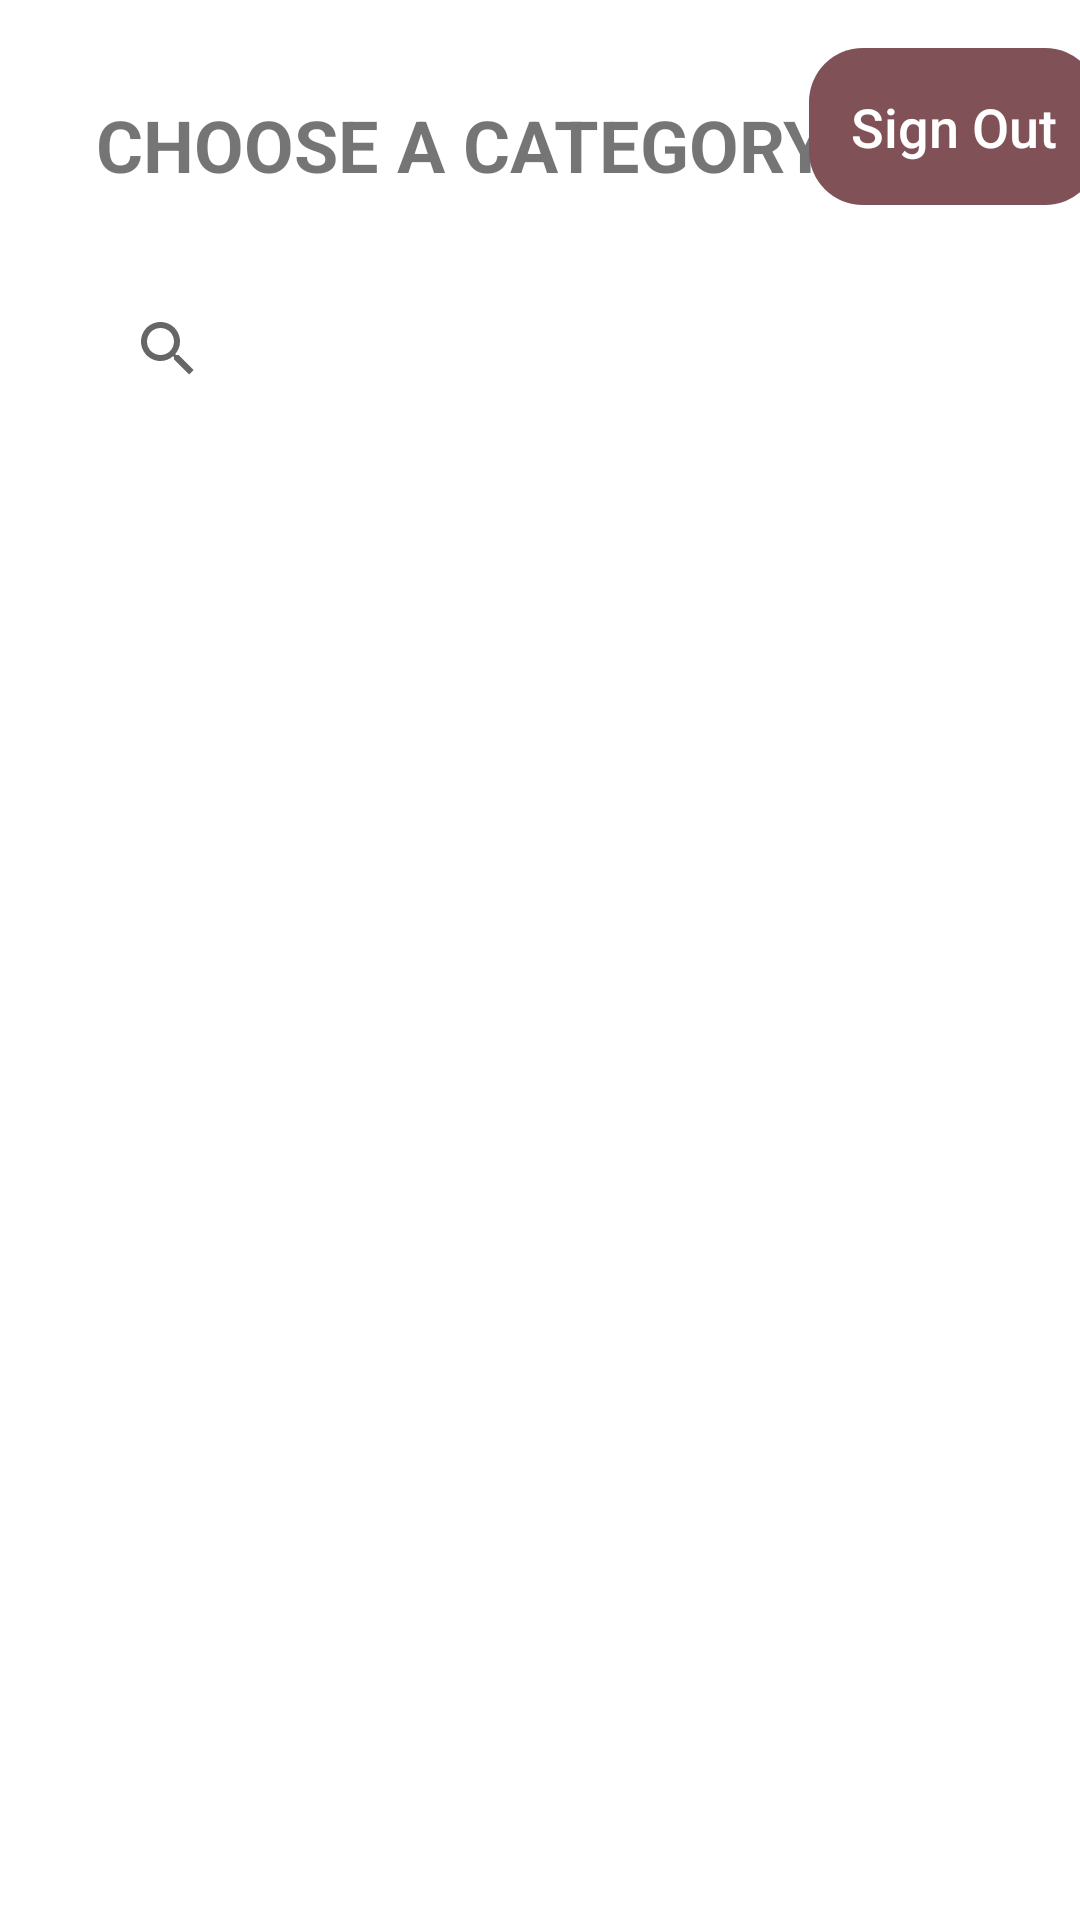

The Android layout XML behind this screen, and the referenced resources:
<!-- AndroidManifest.xml: application theme Theme.TriviaProject -->
<!-- res/layout/fragment_categories.xml -->
<?xml version="1.0" encoding="utf-8"?>
<layout xmlns:android="http://schemas.android.com/apk/res/android"
    xmlns:app="http://schemas.android.com/apk/res-auto"
    xmlns:tools="http://schemas.android.com/tools"
    tools:context=".categories.CategoriesFragment">

    <data>
        <variable
            name="viewModel"
            type="com.example.triviaproject.categories.CategoriesViewModel" />
    </data>

    <androidx.constraintlayout.widget.ConstraintLayout
        android:layout_width="match_parent"
        android:layout_height="match_parent"
        android:gravity="center_horizontal">

        <TextView
            android:id="@+id/choose_category_text"
            android:layout_width="wrap_content"
            android:layout_height="wrap_content"
            android:layout_marginStart="@dimen/extra_large_margin"
            android:layout_marginTop="@dimen/extra_large_margin"
            android:text="@string/choose_category"
            android:textAllCaps="true"
            android:textSize="@dimen/medium_text"
            android:textStyle="bold"
            app:layout_constraintStart_toStartOf="parent"
            app:layout_constraintTop_toTopOf="parent" />

        <androidx.appcompat.widget.AppCompatButton
            android:id="@+id/sign_out_button"
            style="@style/button"
            android:layout_width="wrap_content"
            android:layout_height="wrap_content"
            android:layout_marginStart="@dimen/small_margin"
            android:layout_marginTop="@dimen/medium_margin"
            android:layout_marginEnd="@dimen/small_margin"
            android:gravity="center_horizontal"
            android:text="@string/sign_out"
            android:textAlignment="center"
            app:layout_constraintEnd_toEndOf="parent"
            app:layout_constraintStart_toEndOf="@+id/choose_category_text"
            app:layout_constraintTop_toTopOf="parent" />

        <SearchView
            android:id="@+id/categories_search"
            android:layout_width="0dp"
            android:layout_height="wrap_content"
            android:layout_marginStart="@dimen/extra_large_margin"
            android:layout_marginTop="@dimen/large_margin"
            android:layout_marginEnd="@dimen/small_margin"
            app:layout_constraintEnd_toEndOf="parent"
            app:layout_constraintStart_toStartOf="parent"
            app:layout_constraintTop_toBottomOf="@+id/sign_out_button" />

        <androidx.recyclerview.widget.RecyclerView
            android:id="@+id/categories_recycler"
            android:layout_width="wrap_content"
            android:layout_height="0dp"
            android:layout_marginStart="@dimen/small_margin"
            android:layout_marginTop="@dimen/extra_large_margin"
            android:layout_marginEnd="@dimen/small_margin"
            android:layout_marginBottom="@dimen/extra_large_margin"
            app:categoriesList="@{viewModel.categories}"
            app:layoutManager="androidx.recyclerview.widget.LinearLayoutManager"
            app:layout_constraintBottom_toBottomOf="parent"
            app:layout_constraintEnd_toEndOf="parent"
            app:layout_constraintStart_toStartOf="parent"
            app:layout_constraintTop_toBottomOf="@+id/categories_search" />

    </androidx.constraintlayout.widget.ConstraintLayout>
</layout>
<!-- resources referenced by this layout -->
<resources>
  <dimen name="extra_large_margin">32dp</dimen>
  <dimen name="large_margin">24dp</dimen>
  <dimen name="medium_margin">16dp</dimen>
  <dimen name="medium_text">24sp</dimen>
  <dimen name="small_margin">8dp</dimen>
  <string name="choose_category">Choose a category</string>
  <string name="sign_out">Sign Out</string>
  <style name="button" parent="Widget.AppCompat.Button">
          <item name="android:backgroundTint">@color/md_theme_light_tertiary</item>
          <item name="android:textColor">@color/md_theme_light_onTertiary</item>
          <item name="android:background">@drawable/rounded_rectangle</item>
          <item name="android:padding">@dimen/button_padding</item>
          <item name="android:textAllCaps">false</item>
          <item name="android:textSize">@dimen/button_text_size</item>
      </style>
  <style name="Theme.TriviaProject" parent="Theme.MaterialComponents.DayNight.DarkActionBar">
          
          <item name="colorPrimary">@color/purple_500</item>
          <item name="colorPrimaryVariant">@color/purple_700</item>
          <item name="colorOnPrimary">@color/white</item>
          
          <item name="colorSecondary">@color/teal_200</item>
          <item name="colorSecondaryVariant">@color/teal_700</item>
          <item name="colorOnSecondary">@color/black</item>
          
          <item name="android:statusBarColor">?attr/colorPrimaryVariant</item>
          
      </style>
  <color name="md_theme_light_tertiary">#805157</color>
  <color name="md_theme_light_onTertiary">#FFFFFF</color>
  <!-- drawable rounded_rectangle (drawable) -->
  <?xml version="1.0" encoding="utf-8"?>
  <shape xmlns:android="http://schemas.android.com/apk/res/android"
      android:shape="rectangle">
          <corners android:radius="@dimen/button_radius"/>
  </shape>
  <dimen name="button_padding">14dp</dimen>
  <dimen name="button_text_size">18sp</dimen>
  <dimen name="button_radius">18dp</dimen>
  <!-- not gathered from this repository: default colours our renderer supplied (Android Studio template values) -->
  <color name="purple_500">#FF6200EE</color>
  <color name="purple_700">#FF3700B3</color>
  <color name="teal_200">#FF03DAC5</color>
  <color name="teal_700">#FF018786</color>
  <color name="black">#FF000000</color>
  <color name="white">#FFFFFFFF</color>
</resources>
